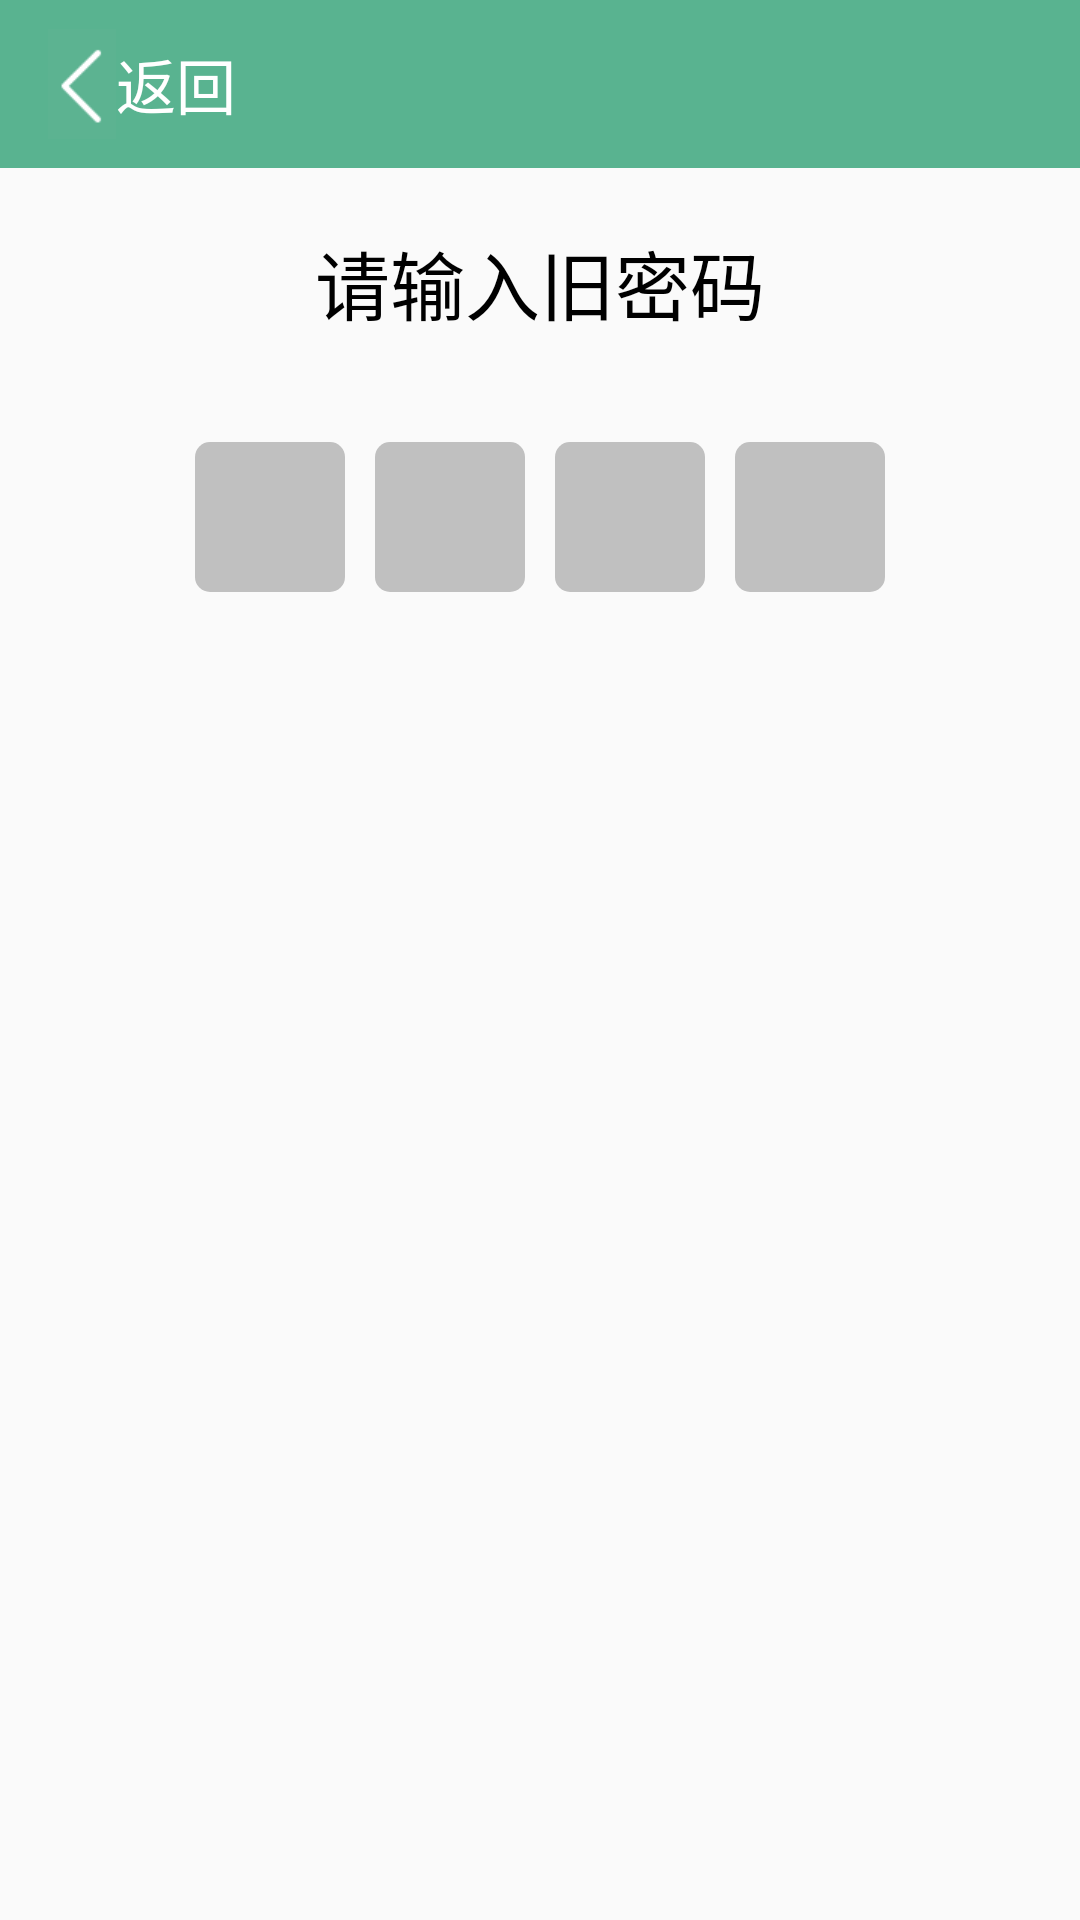

Reconstruct the res/layout file that produces this screen, plus the resources it refers to.
<!-- AndroidManifest.xml: application theme AppTheme -->
<!-- res/layout/set_password_activity.xml -->
<?xml version="1.0" encoding="utf-8"?>
<RelativeLayout xmlns:android="http://schemas.android.com/apk/res/android"
    android:orientation="vertical" android:layout_width="match_parent"
    android:layout_height="match_parent">

    <android.support.v7.widget.Toolbar
        android:id="@+id/toolbar"
        android:layout_width="match_parent"
        android:layout_height="wrap_content"
        android:background="@color/toolbar_green">

        <ImageButton
            android:id="@+id/back_image"
            android:layout_width="wrap_content"
            android:layout_height="match_parent"
            android:background="@android:color/transparent"
            android:src="@mipmap/back_button"/>
        <TextView
            android:id="@+id/back_text"
            android:textColor="@color/white"
            android:textSize="@dimen/feedback_text_size"
            android:text="返回"
            android:layout_width="wrap_content"
            android:layout_height="wrap_content" />
    </android.support.v7.widget.Toolbar>

    <TextView
        android:id="@+id/message"
        android:layout_width="wrap_content"
        android:layout_height="wrap_content"
        android:textColor="@color/black"
        android:textSize="25dp"
        android:layout_below="@id/toolbar"
        android:layout_centerHorizontal="true"
        android:layout_margin="10dp"
        android:paddingTop="10dp"
        android:text="@string/input_old_password"/>

    <RelativeLayout
        android:layout_width="wrap_content"
        android:layout_height="wrap_content"
        android:id="@+id/password"
        android:layout_below="@id/message"
        android:paddingTop="20dp">
        <EditText
            android:id="@+id/input_password"
            android:layout_width="match_parent"
            android:maxLength="4"
            android:layout_height="50dp"
            android:alpha="0"/>
        <LinearLayout
            android:layout_width="wrap_content"
            android:layout_height="wrap_content"
            android:layout_centerHorizontal="true">
            <RelativeLayout
                android:layout_width="50dp"
                android:layout_height="50dp"
                android:background="@drawable/radius_rectangle"
                android:layout_margin="5dp">
                <ImageView
                    android:id="@+id/dot1"
                    android:layout_width="wrap_content"
                    android:layout_height="wrap_content"
                    android:src="@drawable/password_dot"
                    android:layout_centerInParent="true"
                    android:visibility="invisible"/>
            </RelativeLayout>
            <RelativeLayout
                android:layout_width="50dp"
                android:layout_height="50dp"
                android:background="@drawable/radius_rectangle"
                android:layout_margin="5dp">
                <ImageView
                    android:id="@+id/dot2"
                    android:layout_width="wrap_content"
                    android:layout_height="wrap_content"
                    android:src="@drawable/password_dot"
                    android:layout_centerInParent="true"
                    android:visibility="invisible"/>
            </RelativeLayout>
            <RelativeLayout
                android:layout_width="50dp"
                android:layout_height="50dp"
                android:background="@drawable/radius_rectangle"
                android:layout_margin="5dp">
                <ImageView
                    android:id="@+id/dot3"
                    android:layout_width="wrap_content"
                    android:layout_height="wrap_content"
                    android:src="@drawable/password_dot"
                    android:layout_centerInParent="true"
                    android:visibility="invisible"/>
            </RelativeLayout>
            <RelativeLayout
                android:layout_width="50dp"
                android:layout_height="50dp"
                android:background="@drawable/radius_rectangle"
                android:layout_margin="5dp">
                <ImageView
                    android:id="@+id/dot4"
                    android:layout_width="wrap_content"
                    android:layout_height="wrap_content"
                    android:src="@drawable/password_dot"
                    android:layout_centerInParent="true"
                    android:visibility="invisible"/>
            </RelativeLayout>

        </LinearLayout>
    </RelativeLayout>
</RelativeLayout>
<!-- resources referenced by this layout -->
<resources>
  <color name="toolbar_green">#59B390</color>
  <dimen name="feedback_text_size">20sp</dimen>
  <!-- drawable password_dot: png bitmap (drawable, 599 bytes) -->
  <!-- drawable radius_rectangle (drawable) -->
  <?xml version="1.0" encoding="utf-8"?>
  <shape android:shape="rectangle"
      xmlns:android="http://schemas.android.com/apk/res/android">
  
      <corners
          android:radius="5dp"/>
  
      <solid
          android:color="@color/light_gray"/>
      </shape>
  <!-- mipmap back_button: png bitmap (mipmap-xhdpi, 1157 bytes) -->
  <string name="input_old_password">请输入旧密码</string>
  <style name="AppTheme" parent="Theme.AppCompat.Light.NoActionBar">
          
          <item name="colorPrimary">@color/colorPrimary</item>
          <item name="colorPrimaryDark">@color/colorPrimaryDark</item>
          <item name="colorAccent">@color/colorAccent</item>
      </style>
  <color name="light_gray">#C0C0C0</color>
  <color name="colorPrimary">#5CB190</color>
  <color name="colorPrimaryDark">#529E81</color>
  <color name="colorAccent">#FF4081</color>
  <!-- not gathered from this repository: default colours our renderer supplied (Android Studio template values) -->
  <color name="black">#FF000000</color>
  <color name="white">#FFFFFFFF</color>
</resources>
